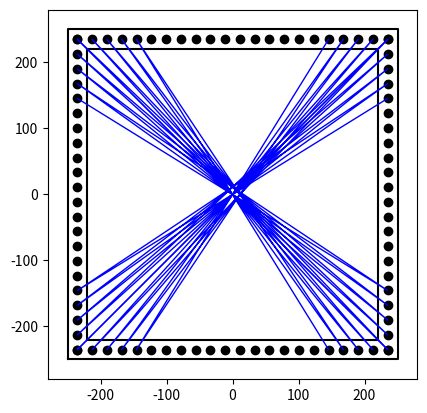

Write the Python code that produced this figure.
# Test prog stringart square

import matplotlib.pyplot as plt
import numpy as np
import math

class Square:
	def __init__(self,width,nails,thick):
		self.width=width
		self.nails=nails
		self.thick=thick
		
		nailwidth = width-thick
		half = nailwidth/2
		
		self.x1 = np.linspace(-half,half,nails) # onder
		self.y1 = np.ones(nails)*-half
		self.x2 = np.ones(nails)*half# rechts
		self.y2 = np.linspace(-half,half,nails)
		self.x3 = np.linspace(half,-half,nails) # boven
		self.y3 = np.ones(nails)*half
		self.x4 = np.ones(nails)*-half # links
		self.y4 = np.linspace(half,-half,nails)
		
		self.xcontour1 = [-half-thick/2,half+thick/2,half+thick/2,-half-thick/2,-half-thick/2]
		self.ycontour1 = [-half-thick/2,-half-thick/2,half+thick/2,half+thick/2,-half-thick/2]
		self.xcontour2 = [-half+thick/2,half-thick/2,half-thick/2,-half+thick/2,-half+thick/2]
		self.ycontour2 = [-half+thick/2,-half+thick/2,half-thick/2,half-thick/2,-half+thick/2]

	def plotSquare(self):
		plt.plot(self.x1,self.y1,'ko',linewidth=1)
		plt.plot(self.x2,self.y2,'ko',linewidth=1)
		plt.plot(self.x3,self.y3,'ko',linewidth=1)
		plt.plot(self.x4,self.y4,'ko',linewidth=1)
		
		# outer contour
		plt.plot(self.xcontour1,self.ycontour1,'k')
		plt.plot(self.xcontour2,self.ycontour2,'k')

		plt.axis([-self.width/2-self.thick,self.width/2+self.thick,-self.width/2-self.thick,self.width/2+self.thick])
		plt.gca().set_aspect('equal', adjustable='box') # make axes equal

class Xpatt(Square):
	def __init__(self,width,nails,thick,Nshift=0,trimStart=0,trimEnd=0):
		super().__init__(width,nails,thick)
		self.Xpatt1X = []
		self.Xpatt1Y = []
		self.Xpatt2X = []
		self.Xpatt2Y = []

		if(Nshift<0):
			Nstart = -Nshift
			Nend = 0
		else:
			Nstart = 0
			Nend = +Nshift

		for i in range(Nstart+trimStart,self.nails-Nend-trimEnd):
			self.Xpatt1X.append(self.x1[i+Nshift])
			self.Xpatt1Y.append(self.y1[i+Nshift])
			self.Xpatt1X.append(self.x3[i+Nshift])
			self.Xpatt1Y.append(self.y3[i+Nshift])

		for i in range(Nstart+trimStart,self.nails-Nend-trimEnd):
			self.Xpatt2X.append(self.x2[i+Nshift])
			self.Xpatt2Y.append(self.y2[i+Nshift])
			self.Xpatt2X.append(self.x4[i+Nshift])
			self.Xpatt2Y.append(self.y4[i+Nshift])

	def plot(self,color='b',makePic=0,tutName="Square",makeGif=0):
		if(makeGif):
			for i in range(1,len(self.Xpatt1X)+1):
				plt.plot(self.Xpatt1X[0:i],self.Xpatt1Y[0:i],color,linewidth=1)
				plt.plot(self.Xpatt2X[0:i],self.Xpatt2Y[0:i],color,linewidth=1)
				fig.savefig(tutName+str(i)+".png")
		else:
			plt.plot(self.Xpatt1X,self.Xpatt1Y,color,linewidth=1)
			plt.plot(self.Xpatt2X,self.Xpatt2Y,color,linewidth=1)
			if(makePic):
				fig.savefig(tutName+".png")

Xp1 = Xpatt(500,22,30,17,0,0)
Xp2 = Xpatt(500,22,30,-17,0,0)

fig = plt.figure()

Xp1.plotSquare()
Xp1.plot('b',0,"cross",0)
Xp2.plot('b',1,"cross",0)

plt.show()







# hoek1X = []
# hoek1Y = []
# hoek2X = []
# hoek2Y = []
# hoek3X = []
# hoek3Y = []
# hoek4X = []
# hoek4Y = []
# for i in range(Nshift,len(x1)-Nshift2):
# 	hoek1X.append(x1[i])
#  	hoek1X.append(breedte)
# 	hoek1Y.append(0)
# 	hoek1Y.append(y1[i+Nshift2])

# 	hoek2X.append(breedte)
# 	hoek2X.append(x2[i])
# 	hoek2Y.append(y1[i+Nshift2])
# 	hoek2Y.append(breedte)

# 	hoek3X.append(x2[i])
#  	hoek3X.append(0)
# 	hoek3Y.append(breedte)
# 	hoek3Y.append(y2[i+Nshift2])

# 	hoek4X.append(0)
# 	hoek4X.append(x1[i])
# 	hoek4Y.append(y2[i+Nshift2])
# 	hoek4Y.append(0)

# layer2_hoek1X = []
# layer2_hoek1Y = []
# layer2_hoek2X = []
# layer2_hoek2Y = []
# layer2_hoek3X = []
# layer2_hoek3Y = []
# layer2_hoek4X = []
# layer2_hoek4Y = []
# for i in range(layer2_Nshift+1,len(x1)-layer2_Nshift2):
# 	layer2_hoek1X.append(x1[i])
#  	layer2_hoek1X.append(breedte)
# 	layer2_hoek1Y.append(0)
# 	layer2_hoek1Y.append(y1[i+layer2_Nshift2])

# 	layer2_hoek2X.append(breedte)
# 	layer2_hoek2X.append(x2[i])
# 	layer2_hoek2Y.append(y1[i+layer2_Nshift2])
# 	layer2_hoek2Y.append(breedte)

# 	layer2_hoek3X.append(x2[i])
#  	layer2_hoek3X.append(0)
# 	layer2_hoek3Y.append(breedte)
# 	layer2_hoek3Y.append(y2[i+layer2_Nshift2])

# 	layer2_hoek4X.append(0)
# 	layer2_hoek4X.append(x1[i])
# 	layer2_hoek4Y.append(y2[i+layer2_Nshift2])
# 	layer2_hoek4Y.append(0)

# layer3_hoek1X = []
# layer3_hoek1Y = []
# layer3_hoek2X = []
# layer3_hoek2Y = []
# layer3_hoek3X = []
# layer3_hoek3Y = []
# layer3_hoek4X = []
# layer3_hoek4Y = []
# for i in range(layer3_Nshift,len(x1)-layer3_Nshift2):
# 	layer3_hoek1X.append(x1[Nspijkers-1-i])
#  	layer3_hoek1X.append(breedte)
# 	layer3_hoek1Y.append(0)
# 	layer3_hoek1Y.append(y1[Nspijkers-i-layer3_Nshift2])

# 	layer3_hoek2X.append(breedte)
# 	layer3_hoek2X.append(x2[Nspijkers-1-i])
# 	layer3_hoek2Y.append(y1[Nspijkers-i-layer3_Nshift2])
# 	layer3_hoek2Y.append(breedte)

# 	layer3_hoek3X.append(x2[Nspijkers-1-i])
#  	layer3_hoek3X.append(0)
# 	layer3_hoek3Y.append(breedte)
# 	layer3_hoek3Y.append(y2[Nspijkers-i-layer3_Nshift2])

# 	layer3_hoek4X.append(0)
# 	layer3_hoek4X.append(x1[Nspijkers-1-i])
# 	layer3_hoek4Y.append(y2[Nspijkers-i-layer3_Nshift2])
# 	layer3_hoek4Y.append(0)


# recht1X = []
# recht1Y = []
# recht2X = []
# recht2Y = []
# recht3X = []
# recht3Y = []
# recht4X = []
# recht4Y = []
# for i in range(Nshift_recht, len(x1)):
# 	recht1X.append(x1[i])
#  	recht1X.append(breedte)
# 	recht1Y.append(0)
# 	recht1Y.append(y1[Nspijkers-1-i+Nshift_recht])

# 	recht2X.append(breedte)
# 	recht2X.append(x2[i])
# 	recht2Y.append(y1[Nspijkers-1-i+Nshift_recht])
# 	recht2Y.append(breedte)

# 	recht3X.append(x2[i])
#  	recht3X.append(0)
# 	recht3Y.append(breedte)
# 	recht3Y.append(y2[Nspijkers-1-i+Nshift_recht])

# 	recht4X.append(0)
# 	recht4X.append(x1[i])
# 	recht4Y.append(y2[Nspijkers-1-i+Nshift_recht])
# 	recht4Y.append(0)

# fig = plt.figure()
# #contour
# plt.plot(x1,np.zeros(len(x1)),'ko')
# plt.plot(x2,np.ones(len(x1))*breedte,'ko')
# plt.plot(np.zeros(len(y1)),y1,'ko')
# plt.plot(np.ones(len(y1))*breedte,y2,'ko')




# plt.axis([-blat,breedte+blat,-blat,breedte+blat])
# plt.gca().set_aspect('equal', adjustable='box') # make axes equal

# #plot patterns


# # plt.plot(cross1X,cross1Y,'b-')
# # plt.plot(cross2X,cross2Y,'b-')

# plt.plot(layer2_hoek1X,layer2_hoek1Y,'m-')
# plt.plot(layer2_hoek3X,layer2_hoek3Y,'m-')
# plt.plot(layer3_hoek2X,layer3_hoek2Y,'m-')
# plt.plot(layer3_hoek4X,layer3_hoek4Y,'m-')

# plt.plot(hoek1X,hoek1Y,'r-')
# plt.plot(hoek2X,hoek2Y,'r-')
# plt.plot(hoek3X,hoek3Y,'r-')
# plt.plot(hoek4X,hoek4Y,'r-')

# plt.plot(layer2_hoek2X,layer2_hoek2Y,'b-')
# plt.plot(layer2_hoek4X,layer2_hoek4Y,'b-')
# plt.plot(layer3_hoek1X,layer3_hoek1Y,'b-')
# plt.plot(layer3_hoek3X,layer3_hoek3Y,'b-')





# # plt.plot(recht1X,recht1Y,'b-')
# # plt.plot(recht2X,recht2Y,'b-')
# # plt.plot(recht3X,recht3Y,'b-')
# # plt.plot(recht4X,recht4Y,'b-')



# plt.show()
# fig.savefig("squareC_9.png")


# # COLORS
# # blue		b	[0,0,1]
# # black		k	[0,0,0]
# # red		r	[1,0,0]
# # green		g	[0,1,0]
# # yellow	y	[1,1,0]
# # cyan		c	[0,1,1]
# # magenta	m	[1,0,1]
# # white		w	[1,1,1]

# # Calculate distances
# distanceKruis = 0
# distanceHoek = 0
# distanceRecht = 0

# for count in range(1,len(hoek1X)):
# 	distanceHoek += math.sqrt(math.pow(hoek1X[count]-hoek1X[count-1],2) + math.pow(hoek1Y[count]-hoek1Y[count-1],2))
	
# for count in range(1,len(cross1X)):
# 	distanceKruis += math.sqrt(math.pow(cross1X[count]-cross1X[count-1],2) + math.pow(cross1Y[count]-cross1Y[count-1],2))

# for count in range(1,len(recht1X)):
# 	distanceRecht += math.sqrt(math.pow(recht1X[count]-recht1X[count-1],2) + math.pow(recht1Y[count]-recht1Y[count-1],2))

# print("Lengte String: " + str(round((distanceHoek*4)/1000,2)) + "m")
# print("Aantal Spijkers: " + str(Nspijkers*4-4))